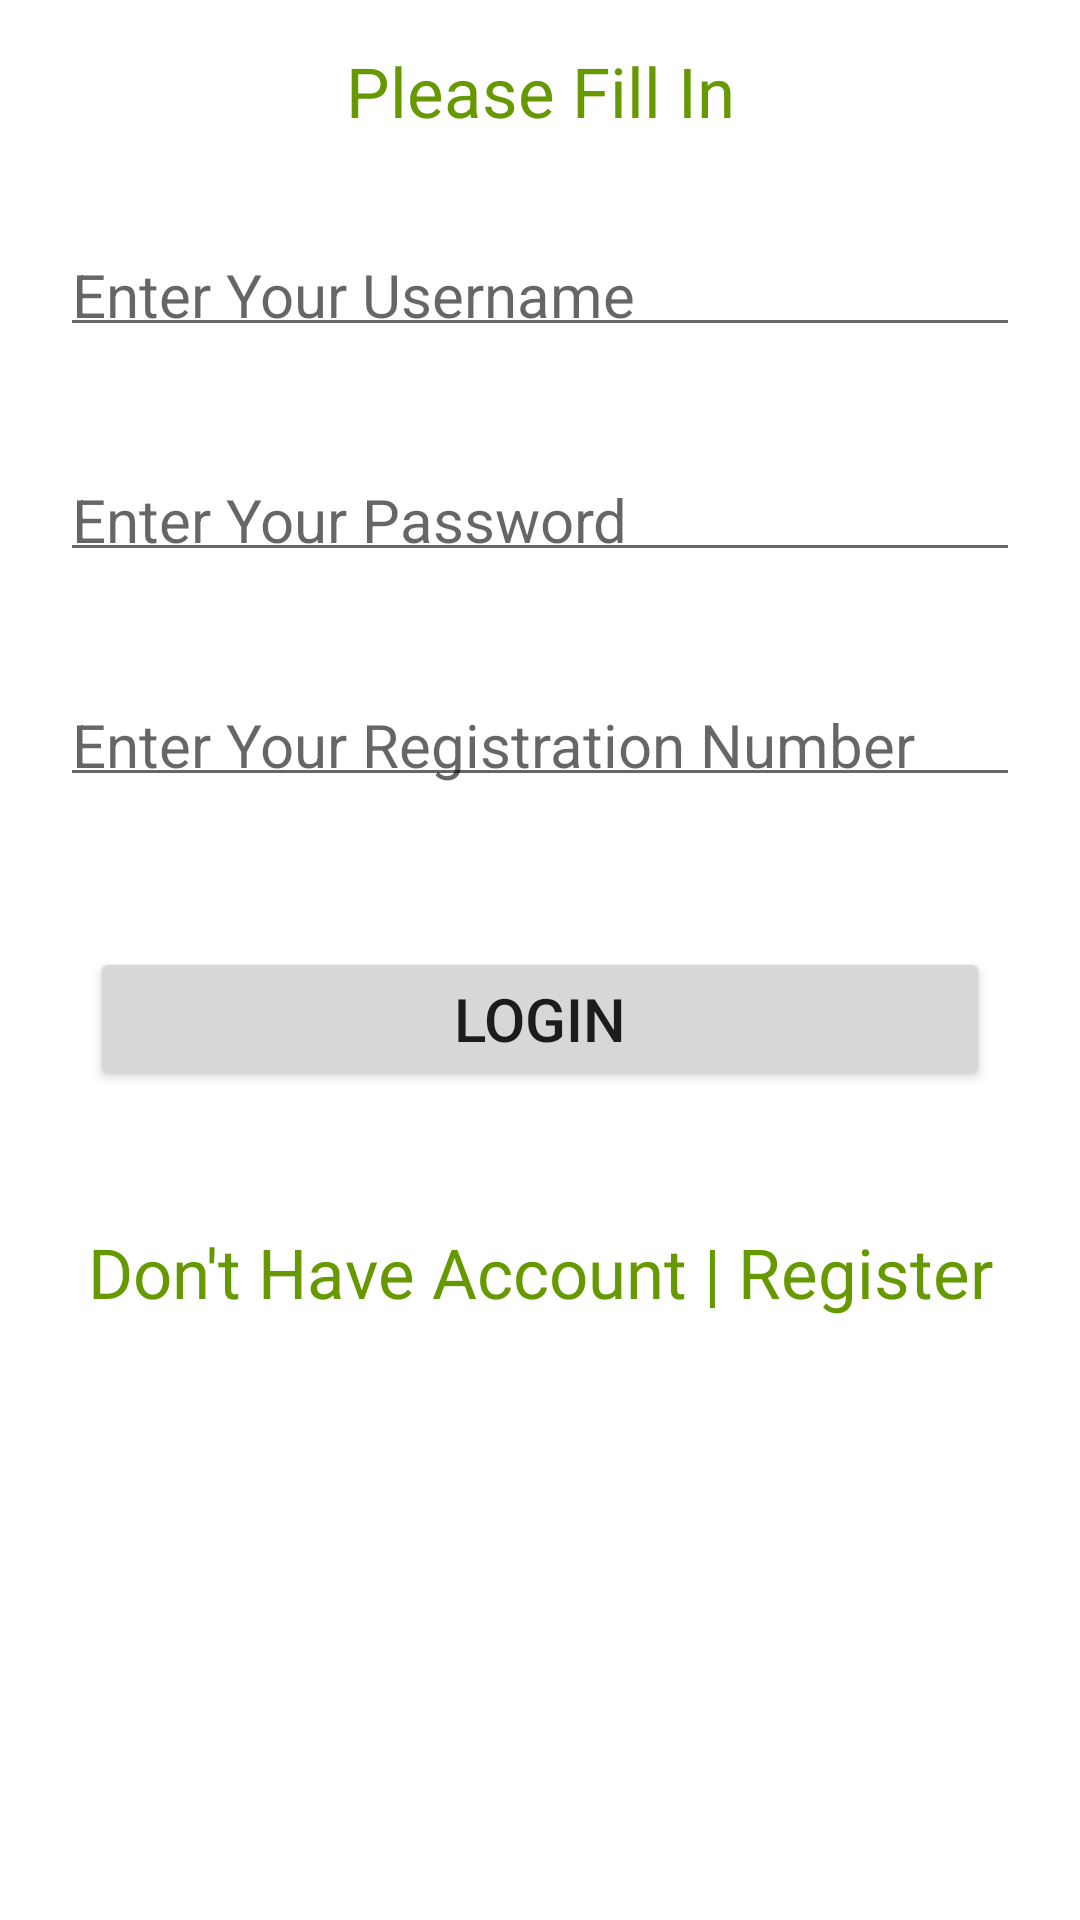

Android layout source for this screen:
<!-- AndroidManifest.xml: application theme Theme.HostelManagementApp -->
<!-- res/layout/activity_main.xml -->
<?xml version="1.0" encoding="utf-8"?>
<LinearLayout xmlns:android="http://schemas.android.com/apk/res/android"
    xmlns:tools="http://schemas.android.com/tools"
    android:orientation="vertical"
    android:layout_width="match_parent"
    android:layout_height="match_parent"
    tools:context=".MainActivity">




    <TextView

        android:layout_width="match_parent"
        android:layout_height="wrap_content"
        android:textSize="23sp"
        android:gravity="center"
        android:textColor="@android:color/holo_green_dark"
        android:text="Please Fill In"
        android:layout_margin="15dp"
        />


    <EditText
        android:id="@+id/user1"
        android:layout_width="match_parent"
        android:layout_height="wrap_content"
        android:layout_margin="20dp"
        android:hint="Enter Your Username"
        android:textColor="@color/black"
        android:padding="4dp"
        android:textSize="20sp" />
    <EditText
        android:id="@+id/password1"
        android:layout_width="match_parent"
        android:layout_height="wrap_content"
        android:layout_margin="20dp"
        android:hint="Enter Your Password"
        android:padding="4dp"
        android:textColor="@color/black"
        android:textSize="20sp"
        android:inputType="textPassword"/>


    <EditText
        android:id="@+id/number"
        android:layout_width="match_parent"
        android:layout_height="wrap_content"
        android:layout_margin="20dp"
        android:hint="Enter Your Registration Number"
        android:padding="4dp"
        android:textColor="@color/black"
        android:textSize="20sp"
        android:inputType="textPassword"/>

    <Button
        android:id="@+id/btn_login"
        android:layout_width="match_parent"
        android:layout_height="wrap_content"
        android:text="LOGIN"
        android:textSize="20sp"
        android:layout_margin="30dp"
        android:layout_marginTop="30dp"
        android:gravity="center"
        />

    <TextView
        android:id="@+id/btn_log"
        android:layout_width="match_parent"
        android:layout_height="wrap_content"
        android:textSize="23sp"
        android:gravity="center"
        android:textColor="@android:color/holo_green_dark"
        android:text="Don't Have Account | Register"
        android:layout_margin="15dp"
        />

</LinearLayout>
<!-- resources referenced by this layout -->
<resources>
  <style name="Theme.HostelManagementApp" parent="Theme.MaterialComponents.DayNight.DarkActionBar">
          
          <item name="colorPrimary">@color/purple_500</item>
          <item name="colorPrimaryVariant">@color/purple_700</item>
          <item name="colorOnPrimary">@color/white</item>
          
          <item name="colorSecondary">@color/teal_200</item>
          <item name="colorSecondaryVariant">@color/teal_700</item>
          <item name="colorOnSecondary">@color/black</item>
          
          <item name="android:statusBarColor" tools:targetApi="l">?attr/colorPrimaryVariant</item>
          
      </style>
  <!-- not gathered from this repository: default colours our renderer supplied (Android Studio template values) -->
  <color name="purple_500">#FF6200EE</color>
  <color name="purple_700">#FF3700B3</color>
  <color name="teal_200">#FF03DAC5</color>
  <color name="teal_700">#FF018786</color>
  <color name="black">#FF000000</color>
  <color name="white">#FFFFFFFF</color>
</resources>
